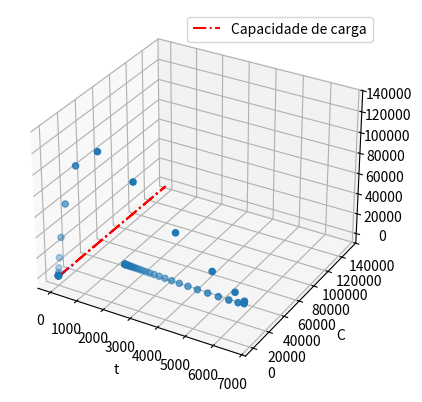

Write the Python code that produced this figure.
#!/usr/bin/env python3
# -*- coding: utf-8 -*-
"""
Created on Fri Mar 22 13:57:24 2019

@author: alunos
"""


#bibliotecas

import numpy as np
import matplotlib.pyplot as plt
from mpl_toolkits.mplot3d import Axes3D
#funcao f

global s1,s2

global g1,g2

global alfa,beta

global eta
#####parametros######
s1,s2,g1,g2,alfa,eta=0.192,0.084,0.15,0.02,1./3.,0.02
beta=2./3. - alfa
b,d=5.85,0.00873

def F1(X):
    S=X[0,0]
    R=X[1,0]
    C=X[2,0]
    f1=-s1*S*np.log((R+S)/C)-g1*S+g2*R
    f2=-s2*R*np.log((R+S)/C)+g1*S-g2*R
    f3=b*((R+S)**((2./3.)-alfa))*(C**(1.-beta))-d*((R+S)**(2./3.))*C-eta*C
    saida=np.matrix([[f1],[f2],[f3]])
    return saida



#P 0 = 0.1031 and Q 0 = 0.8869

#condicao inicial

S,R,C= 10.*10**(-6),2.*10**(-6),15.*10**(-6) #metros cúbicos
#S,R,q=1.0,.2,1.5
#X0=np.matrix([[x0],[y0]])
Y0=np.zeros((3,1))
Y0[0,0],Y0[1,0],Y0[2,0]=S,R,C


#variaveis auxiliares

num=70 #numero de iteracoes

Y1=np.zeros((3,1)) #vetor do passo seguinte

dt=1. #taxa de variacao do tempo
t=np.arange(0,num,dt)
Ry=np.zeros((3,num)) #matriz de resultados

Ry[:,0]=Y0[:,0]

#aplicandoo o metodo

for k in range(1,num):
    K1=F1(Y0)
    K2=F1(Y0+dt*K1*0.5)
    K3=F1(Y0+dt*K2*0.5)
    K4=F1(Y0+dt*K3)
    Y1=Y0+(dt/6)*(K1+2*K2+2*K3+K4)
    
    Ry[0,k]=Y1[0,0]
    Ry[1,k]=Y1[1,0]
    Ry[2,k]=Y1[2,0]
    Y0=Y1

######grafico 3d
xyr=Ry[0,:]
yyr=Ry[1,:]
zyr=Ry[2,:]
fig0y=plt.figure()
ax0y=fig0y.add_subplot(111,projection='3d')
ax0y.scatter(xyr,yyr,zyr)
plt.show()
####grafico 2d
#fig1=plt.figure()
#ax1=fig1.add_subplot(3,1,1)
#ax2=fig1.add_subplot(3,1,2)
#ax3=fig1.add_subplot(3,1,3)
linha1,=plt.plot( t, xyr, label="Células sensíveis", color='green',ls='-.')

plt.xlabel("t")
plt.ylabel("S")
plt.legend(handles=[linha1])
plt.show()

linha2,=plt.plot( t, yyr, label="Células resistentes", color='blue',ls='-.')

plt.xlabel("t")
plt.ylabel("R")
plt.legend(handles=[linha2])
plt.show()

linha3,=plt.plot( t, zyr, label="Capacidade de carga", color='red',ls='-.')

plt.xlabel("t")
plt.ylabel("C")
plt.legend(handles=[linha3])

iss=0
maiors=0
for i in range(num):
    if Ry[0,i]>=maiors:
        maiors=Ry[0,i]
        iss=i
        

maiorr=0
ir=0
for i in range (num):
    if Ry[1,i]>=maiorr:
        maiorr=Ry[1,i]
        ir=i

ic=0
maiorc=0
for i in range (num):
    if Ry[2,i]>=maiorc:
        maiorc=Ry[2,i]
        ic=i

print ("pico s",maiors,"indice s",iss)

print ("pico r",maiorr,"indice r",ir)

print ("pico c",maiorc,"indice c",ic)

#ax1.plot(t,xr,c='b')
#ax2.plot(t,yr,c='m')
#ax3.plot(t,zr,c='r')
print(Ry[:,num-1])

plt.show()
#plt.scatter(xr,yr)
